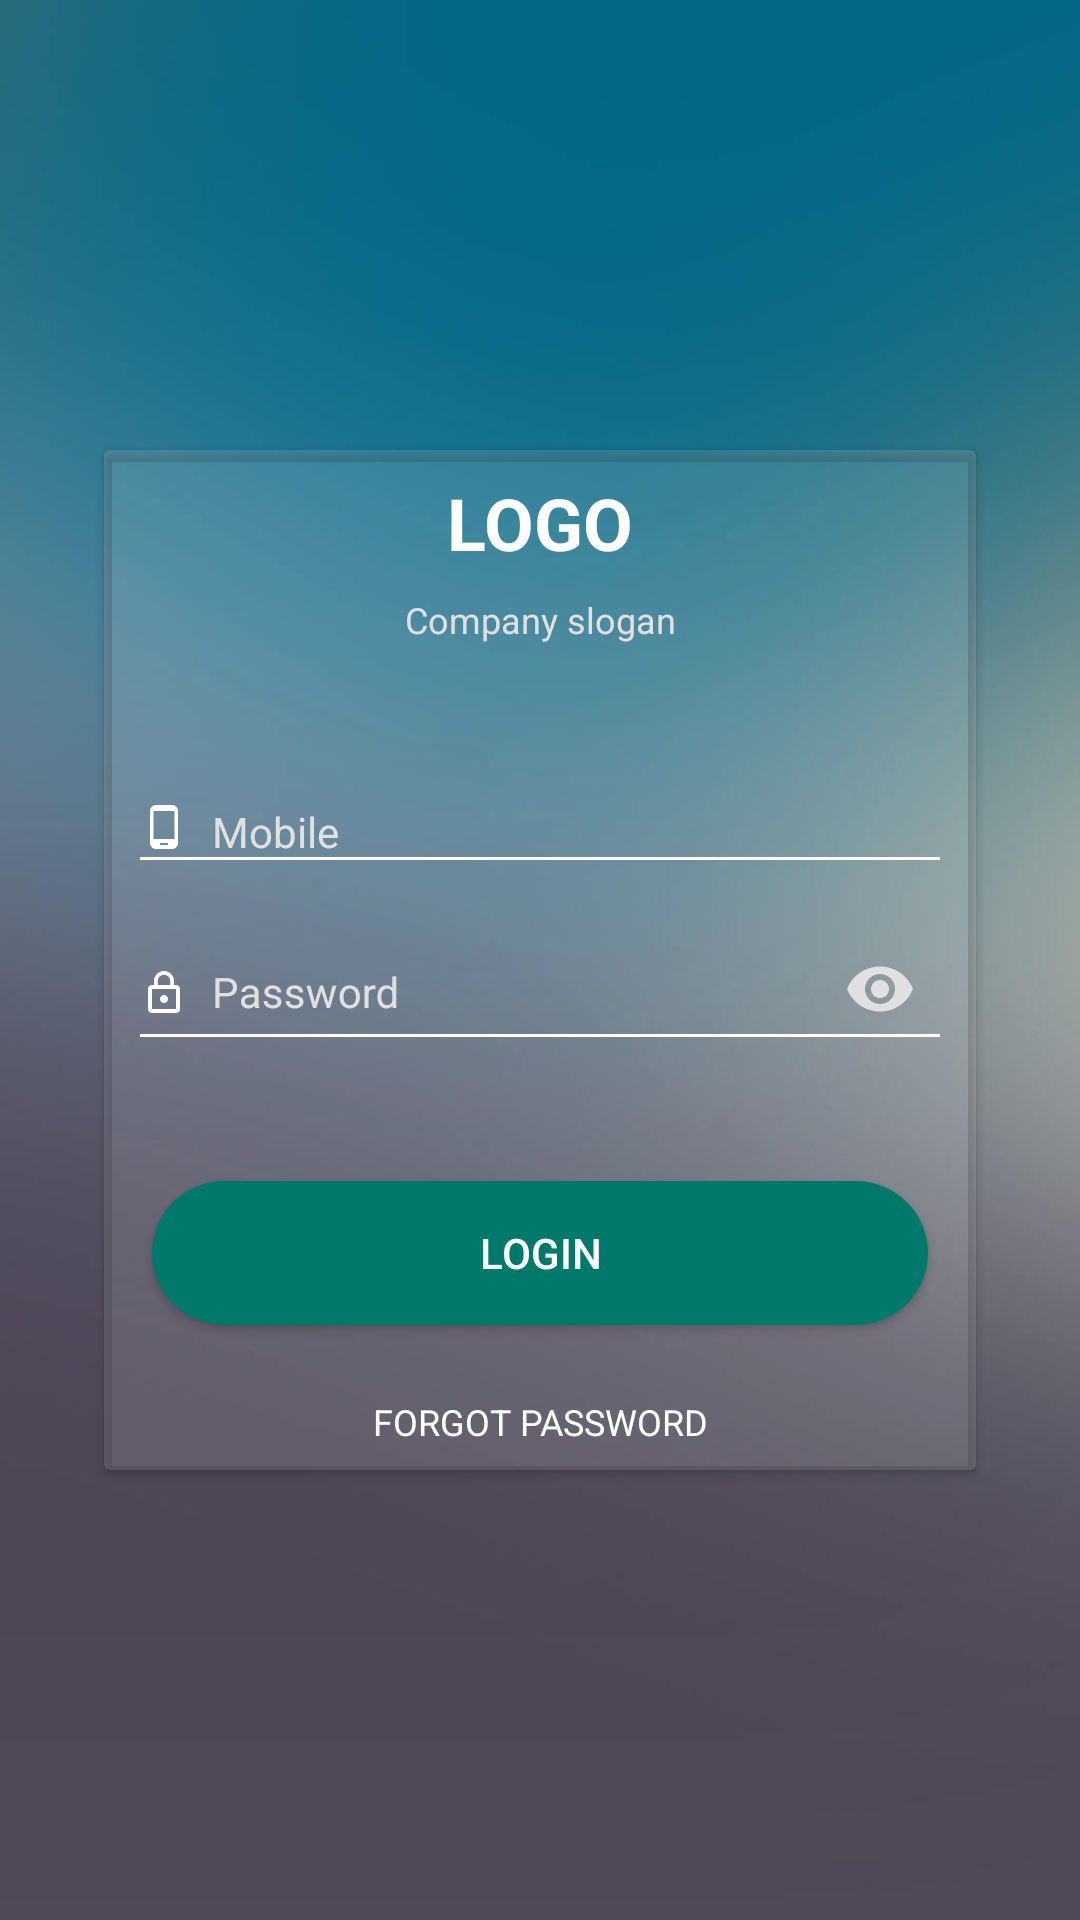

Android layout source for this screen:
<!-- AndroidManifest.xml: activity theme FullscreenTheme -->
<!-- res/layout/activity_login.xml -->
<FrameLayout xmlns:android="http://schemas.android.com/apk/res/android"
    xmlns:app="http://schemas.android.com/apk/res-auto"
    xmlns:tools="http://schemas.android.com/tools"
    android:layout_width="match_parent"
    android:layout_height="match_parent"
    android:background="#0099cc"
    tools:context="com.itg8.parentapp.login.LoginActivity">

    <ImageView
        android:layout_width="match_parent"
        android:layout_height="match_parent"
        android:scaleType="fitXY"
        android:src="@drawable/bg_login" />

    <android.support.v7.widget.CardView
        android:layout_width="match_parent"
        android:layout_height="wrap_content"
        android:layout_gravity="center"
        android:layout_marginBottom="@dimen/cardview_login_margin"
        android:layout_marginEnd="@dimen/cardview_login_margin"
        android:layout_marginStart="@dimen/cardview_login_margin"
        android:layout_marginTop="@dimen/cardview_login_margin"
        app:cardBackgroundColor="@color/card_half_transparent"
        app:cardPreventCornerOverlap="true"
        app:cardUseCompatPadding="true"
        app:contentPaddingBottom="@dimen/activity_horizontal_margin"
        app:contentPaddingLeft="@dimen/activity_horizontal_margin"
        app:contentPaddingRight="@dimen/activity_horizontal_margin"
        app:contentPaddingTop="@dimen/activity_horizontal_margin">

        <LinearLayout
            android:layout_width="match_parent"
            android:layout_height="match_parent"
            android:orientation="vertical">


            <TextView
                android:layout_width="wrap_content"
                android:layout_height="wrap_content"
                android:layout_gravity="center"
                android:layout_marginBottom="@dimen/activity_horizontal_margin"
                android:text="LOGO"
                android:textColor="@color/colorWhite"
                android:textSize="@dimen/large_text_size"
                android:textStyle="bold"
                android:typeface="sans" />

            <TextView
                android:layout_width="match_parent"
                android:layout_height="wrap_content"
                android:layout_marginBottom="32dp"
                android:gravity="center"
                android:text="Company slogan"
                android:textColor="@color/colorGray"
                android:textSize="@dimen/small_text_size" />

            <android.support.design.widget.TextInputLayout
                android:id="@+id/layoutUsername"
                android:layout_width="match_parent"
                android:layout_height="wrap_content"
                android:hint="Mobile"
                android:textColorHint="@color/colorGray">

                <android.support.design.widget.TextInputEditText
                    android:id="@+id/edt_mobile_number"
                    android:layout_width="match_parent"
                    android:layout_height="match_parent"
                    android:backgroundTint="@color/colorWhite"
                    android:drawableLeft="@drawable/ic_phone_with_padding"
                    android:drawablePadding="8dp"
                    android:drawableStart="@drawable/ic_phone_with_padding"
                    android:inputType="number"
                    android:maxEms="10"

                    android:textSize="@dimen/medium_text_size" />
            </android.support.design.widget.TextInputLayout>

            <android.support.design.widget.TextInputLayout
                android:id="@+id/layoutPassword"
                android:layout_width="match_parent"
                android:layout_height="wrap_content"
                android:layout_marginBottom="32dp"
                android:hint="Password"
                android:textColorHint="@color/colorGray"
                app:passwordToggleEnabled="true"
                app:passwordToggleTint="@color/colorGray">

                <android.support.design.widget.TextInputEditText
                    android:id="@+id/edt_password"
                    android:layout_width="match_parent"
                    android:layout_height="match_parent"
                    android:backgroundTint="@color/colorWhite"
                    android:drawableLeft="@drawable/ic_lock_outline_white_24dp"
                    android:drawablePadding="8dp"
                    android:drawableStart="@drawable/ic_lock_outline_white_24dp"
                    android:inputType="textPassword"
                    android:textSize="@dimen/medium_text_size" />
            </android.support.design.widget.TextInputLayout>
            <FrameLayout
                android:layout_width="match_parent"
                android:layout_height="wrap_content">

            <android.support.v7.widget.ButtonBarLayout
                android:id="@+id/btnLayout"
                android:layout_width="match_parent"
                android:layout_height="wrap_content"
               >

                <Button
                    android:id="@+id/btn_login"
                    android:layout_width="match_parent"
                    android:layout_height="wrap_content"
                    android:background="@drawable/bg_button"
                    android:text="LOGIN"
                    android:layout_marginLeft="@dimen/activity_horizontal_margin"
                    android:layout_marginRight="@dimen/activity_horizontal_margin"
                    android:layout_marginTop="@dimen/activity_horizontal_margin"
                    android:layout_marginBottom="@dimen/activity_horizontal_margin"
                    android:textColor="@color/colorWhite" />
            </android.support.v7.widget.ButtonBarLayout>
                <ProgressBar
                    android:layout_width="wrap_content"
                    android:layout_height="wrap_content"
                    android:layout_gravity="center"
                    android:id="@+id/progressbar"
                    android:visibility="gone"/>
            </FrameLayout>

            <TextView
                android:layout_width="match_parent"
                android:layout_height="wrap_content"
                android:layout_marginTop="16dp"
                android:text="Forgot Password"
                android:textAllCaps="true"
                android:textColor="@color/colorWhite"
                android:textSize="@dimen/small_text_size"
                android:gravity="center"/>

        </LinearLayout>


    </android.support.v7.widget.CardView>
</FrameLayout>
<!-- resources referenced by this layout -->
<resources>
  <color name="card_half_transparent">#1fffffff</color>
  <color name="colorGray">#e0e0e0</color>
  <color name="colorWhite">#FFFFFF</color>
  <dimen name="activity_horizontal_margin">8dp</dimen>
  <dimen name="cardview_login_margin">32dp</dimen>
  <dimen name="large_text_size">24sp</dimen>
  <dimen name="medium_text_size">14sp</dimen>
  <dimen name="small_text_size">12sp</dimen>
  <!-- drawable bg_button (drawable) -->
  <?xml version="1.0" encoding="utf-8"?>
  <shape xmlns:android="http://schemas.android.com/apk/res/android"
      android:shape="rectangle">
  
      <solid android:color="@color/colorPrimary" />
      <corners android:radius="40dp"/>
  </shape>
  <!-- drawable bg_login: jpg bitmap (drawable-xhdpi, 19265 bytes) -->
  <!-- drawable ic_lock_outline_white_24dp (drawable) -->
  <vector xmlns:android="http://schemas.android.com/apk/res/android"
          android:width="16dp"
          android:height="16dp"
          android:viewportWidth="24.0"
          android:viewportHeight="24.0">
      <path
          android:fillColor="#ffffff"
          android:pathData="M12,17c1.1,0 2,-0.9 2,-2s-0.9,-2 -2,-2 -2,0.9 -2,2 0.9,2 2,2zM18,8h-1L17,6c0,-2.76 -2.24,-5 -5,-5S7,3.24 7,6v2L6,8c-1.1,0 -2,0.9 -2,2v10c0,1.1 0.9,2 2,2h12c1.1,0 2,-0.9 2,-2L20,10c0,-1.1 -0.9,-2 -2,-2zM8.9,6c0,-1.71 1.39,-3.1 3.1,-3.1s3.1,1.39 3.1,3.1v2L8.9,8L8.9,6zM18,20L6,20L6,10h12v10z"/>
  </vector>
  <!-- drawable ic_phone_with_padding (drawable) -->
  <?xml version="1.0" encoding="utf-8"?>
  <layer-list xmlns:android="http://schemas.android.com/apk/res/android">
      <item
          android:bottom="4dp"
          android:drawable="@drawable/ic_phone_android_white_24dp" />
  </layer-list>
  <style name="FullscreenTheme" parent="AppTheme">
          <item name="android:actionBarStyle">@style/FullscreenActionBarStyle</item>
          <item name="android:windowActionBarOverlay">true</item>
          <item name="android:windowBackground">@null</item>
          <item name="metaButtonBarStyle">?android:attr/buttonBarStyle</item>
          <item name="metaButtonBarButtonStyle">?android:attr/buttonBarButtonStyle</item>
  
      </style>
  <color name="colorPrimary">#00796b</color>
  <!-- drawable ic_phone_android_white_24dp (drawable) -->
  <vector xmlns:android="http://schemas.android.com/apk/res/android"
          android:width="16dp"
          android:height="16dp"
          android:viewportWidth="24.0"
          android:viewportHeight="24.0">
      <path
          android:fillColor="#ffffff"
          android:pathData="M16,1L8,1C6.34,1 5,2.34 5,4v16c0,1.66 1.34,3 3,3h8c1.66,0 3,-1.34 3,-3L19,4c0,-1.66 -1.34,-3 -3,-3zM14,21h-4v-1h4v1zM17.25,18L6.75,18L6.75,4h10.5v14z"/>
  </vector>
  <style name="AppTheme" parent="Theme.AppCompat.Light.DarkActionBar">
          
          <item name="colorPrimary">@color/colorPrimary</item>
          <item name="colorPrimaryDark">@color/colorPrimaryDark</item>
          <item name="colorAccent">@color/colorAccent</item>
      </style>
  <style name="FullscreenActionBarStyle" parent="Widget.AppCompat.ActionBar">
          <item name="android:background">@color/black_overlay</item>
      </style>
  <color name="colorPrimaryDark">#004d40</color>
  <color name="colorAccent">#AD2F2F</color>
  <color name="black_overlay">#66000000</color>
</resources>
